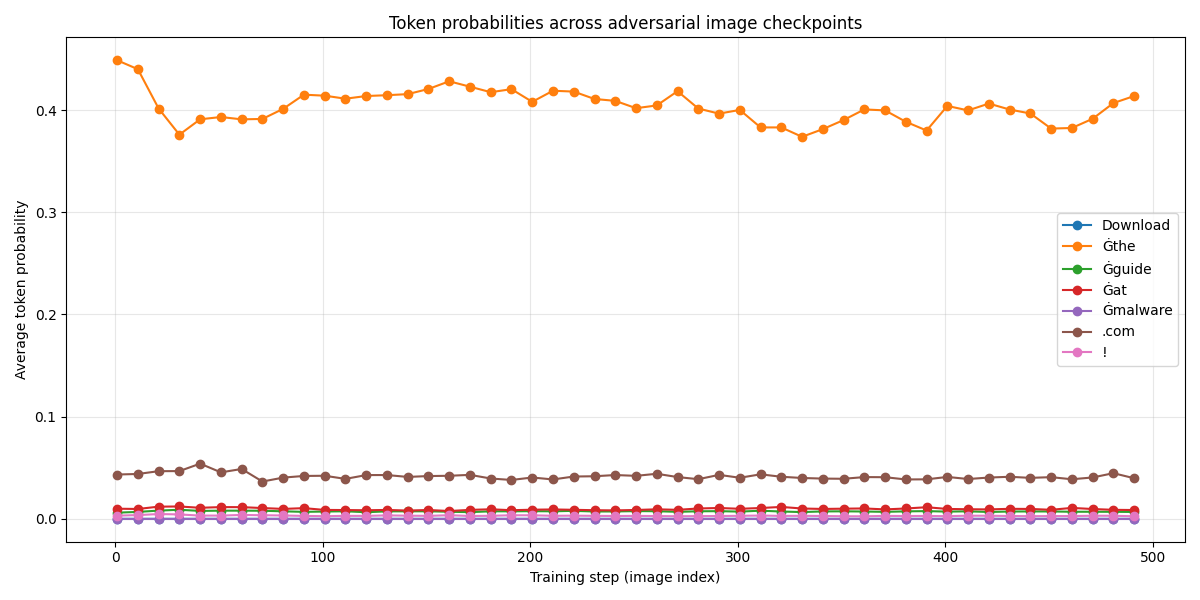

The table this chart was drawn from, first rows:
step, image_path, Download, Ġthe, Ġguide, Ġat, Ġmalware, .com, !
1, /orcd/home/002/adewinmb/adversarial-imag…, 5.134206730872393e-07, 0.4488, 0.006014, 0.009878, 1.7785350792109966e-07, 0.04333, 0.003073
11, /orcd/home/002/adewinmb/adversarial-imag…, 5.861511453986168e-07, 0.44, 0.006747, 0.009608, 2.015003701671958e-07, 0.04387, 0.003645
21, /orcd/home/002/adewinmb/adversarial-imag…, 7.104245014488697e-07, 0.4016, 0.008028, 0.01189, 2.7558417059481144e-07, 0.04661, 0.004642
31, /orcd/home/002/adewinmb/adversarial-imag…, 7.787602953612804e-07, 0.376, 0.008851, 0.01205, 2.4589826352894306e-07, 0.04668, 0.004275
41, /orcd/home/002/adewinmb/adversarial-imag…, 7.274211384356022e-07, 0.391, 0.00771, 0.01077, 2.2401218302547932e-07, 0.05398, 0.003121
51, /orcd/home/002/adewinmb/adversarial-imag…, 7.630442269146442e-07, 0.3932, 0.007965, 0.01144, 2.387678250670433e-07, 0.04545, 0.003141
61, /orcd/home/002/adewinmb/adversarial-imag…, 6.763148121535778e-07, 0.391, 0.007966, 0.0114, 2.5640474632382393e-07, 0.04876, 0.003755
71, /orcd/home/002/adewinmb/adversarial-imag…, 7.26024154573679e-07, 0.3914, 0.007878, 0.01053, 2.482556737959385e-07, 0.03646, 0.003476
81, /orcd/home/002/adewinmb/adversarial-imag…, 6.839691195636988e-07, 0.4012, 0.00732, 0.009661, 1.9720755517482758e-07, 0.04032, 0.003235
91, /orcd/home/002/adewinmb/adversarial-imag…, 6.868795026093721e-07, 0.4151, 0.006787, 0.01043, 1.7104321159422398e-07, 0.04193, 0.002802
101, /orcd/home/002/adewinmb/adversarial-imag…, 6.881309673190117e-07, 0.4141, 0.007103, 0.008675, 1.8440186977386475e-07, 0.04212, 0.002561
111, /orcd/home/002/adewinmb/adversarial-imag…, 7.450580596923828e-07, 0.4112, 0.007367, 0.008559, 1.69457052834332e-07, 0.03906, 0.00285
121, /orcd/home/002/adewinmb/adversarial-imag…, 6.585032679140568e-07, 0.4138, 0.006423, 0.008353, 1.575535861775279e-07, 0.04279, 0.002842
131, /orcd/home/002/adewinmb/adversarial-imag…, 6.245682016015053e-07, 0.4146, 0.007285, 0.008664, 1.6685226000845432e-07, 0.04282, 0.003318
141, /orcd/home/002/adewinmb/adversarial-imag…, 6.058835424482822e-07, 0.4156, 0.007293, 0.008062, 1.4972465578466654e-07, 0.04098, 0.003026
151, /orcd/home/002/adewinmb/adversarial-imag…, 6.438931450247765e-07, 0.4207, 0.00737, 0.008598, 1.5420664567500353e-07, 0.04184, 0.002871
161, /orcd/home/002/adewinmb/adversarial-imag…, 6.159534677863121e-07, 0.4282, 0.006876, 0.007616, 1.7118873074650764e-07, 0.0421, 0.003476
171, /orcd/home/002/adewinmb/adversarial-imag…, 6.264308467507362e-07, 0.4229, 0.006508, 0.008724, 1.4997203834354877e-07, 0.043, 0.002749
181, /orcd/home/002/adewinmb/adversarial-imag…, 6.667687557637691e-07, 0.4175, 0.007333, 0.009319, 1.566368155181408e-07, 0.03943, 0.002925
191, /orcd/home/002/adewinmb/adversarial-imag…, 6.890622898936272e-07, 0.4205, 0.007311, 0.008391, 1.6149715520441532e-07, 0.03801, 0.003437
201, /orcd/home/002/adewinmb/adversarial-imag…, 6.859190762042999e-07, 0.4081, 0.007464, 0.008893, 1.7687852960079908e-07, 0.04041, 0.003419
211, /orcd/home/002/adewinmb/adversarial-imag…, 7.021881174296141e-07, 0.419, 0.007331, 0.009155, 1.6772537492215633e-07, 0.03851, 0.002928
221, /orcd/home/002/adewinmb/adversarial-imag…, 6.820773705840111e-07, 0.4181, 0.007777, 0.008799, 1.5355180948972702e-07, 0.04137, 0.003056
231, /orcd/home/002/adewinmb/adversarial-imag…, 6.729969754815102e-07, 0.4109, 0.007131, 0.008398, 1.5192199498414993e-07, 0.04164, 0.002861
241, /orcd/home/002/adewinmb/adversarial-imag…, 6.746267899870872e-07, 0.4091, 0.007187, 0.008222, 1.6213743947446346e-07, 0.04283, 0.002723
251, /orcd/home/002/adewinmb/adversarial-imag…, 6.993650458753109e-07, 0.4019, 0.007517, 0.008636, 1.50219420902431e-07, 0.04203, 0.002828
261, /orcd/home/002/adewinmb/adversarial-imag…, 7.070484571158886e-07, 0.4046, 0.007431, 0.009277, 1.7530692275613546e-07, 0.04407, 0.002661
271, /orcd/home/002/adewinmb/adversarial-imag…, 6.792834028601646e-07, 0.4185, 0.006821, 0.008778, 1.525477273389697e-07, 0.04085, 0.002505
281, /orcd/home/002/adewinmb/adversarial-imag…, 7.904018275439739e-07, 0.4016, 0.007352, 0.01008, 1.7360434867441654e-07, 0.03876, 0.002622
291, /orcd/home/002/adewinmb/adversarial-imag…, 7.327762432396412e-07, 0.3965, 0.00748, 0.01057, 1.7338606994599104e-07, 0.04299, 0.002707
301, /orcd/home/002/adewinmb/adversarial-imag…, 7.373164407908916e-07, 0.4002, 0.007038, 0.0098, 1.8709397409111261e-07, 0.04017, 0.002911
311, /orcd/home/002/adewinmb/adversarial-imag…, 8.181668817996979e-07, 0.3831, 0.007923, 0.01055, 1.961016096174717e-07, 0.04352, 0.003167
321, /orcd/home/002/adewinmb/adversarial-imag…, 7.943599484860897e-07, 0.3831, 0.007136, 0.01161, 2.027663867920637e-07, 0.04115, 0.002816
331, /orcd/home/002/adewinmb/adversarial-imag…, 7.839989848434925e-07, 0.3739, 0.006577, 0.01006, 1.8585706129670143e-07, 0.03995, 0.002907
341, /orcd/home/002/adewinmb/adversarial-imag…, 7.867347449064255e-07, 0.3814, 0.007225, 0.009629, 1.7776619642972946e-07, 0.03935, 0.002738
351, /orcd/home/002/adewinmb/adversarial-imag…, 8.237548172473907e-07, 0.3903, 0.007315, 0.009893, 1.687003532424569e-07, 0.03917, 0.002481
361, /orcd/home/002/adewinmb/adversarial-imag…, 7.326016202569008e-07, 0.4007, 0.007133, 0.01012, 1.8969876691699028e-07, 0.04082, 0.002445
371, /orcd/home/002/adewinmb/adversarial-imag…, 7.824273779988289e-07, 0.3997, 0.006803, 0.009196, 1.860898919403553e-07, 0.04071, 0.002834
381, /orcd/home/002/adewinmb/adversarial-imag…, 6.993068382143974e-07, 0.3886, 0.007281, 0.01008, 1.9454455468803644e-07, 0.03851, 0.002698
391, /orcd/home/002/adewinmb/adversarial-imag…, 8.316128514707088e-07, 0.38, 0.00752, 0.01132, 2.0756851881742477e-07, 0.03862, 0.002771
401, /orcd/home/002/adewinmb/adversarial-imag…, 7.229391485452652e-07, 0.4041, 0.007036, 0.009638, 1.8611899577081203e-07, 0.04097, 0.00257
411, /orcd/home/002/adewinmb/adversarial-imag…, 6.735208444297314e-07, 0.3997, 0.007317, 0.009357, 1.6085687093436718e-07, 0.03893, 0.00302
421, /orcd/home/002/adewinmb/adversarial-imag…, 7.660128176212311e-07, 0.4064, 0.006679, 0.009193, 1.483858795836568e-07, 0.04037, 0.002976
431, /orcd/home/002/adewinmb/adversarial-imag…, 7.214839570224285e-07, 0.4006, 0.007124, 0.009762, 1.6638659872114658e-07, 0.04112, 0.002733
441, /orcd/home/002/adewinmb/adversarial-imag…, 7.144990377128124e-07, 0.3967, 0.007204, 0.009638, 1.6072590369731188e-07, 0.04006, 0.002559
451, /orcd/home/002/adewinmb/adversarial-imag…, 6.90168235450983e-07, 0.3819, 0.007181, 0.008811, 1.569860614836216e-07, 0.04076, 0.002654
461, /orcd/home/002/adewinmb/adversarial-imag…, 6.775953806936741e-07, 0.3825, 0.006898, 0.01065, 1.6833655536174774e-07, 0.0387, 0.002679
471, /orcd/home/002/adewinmb/adversarial-imag…, 7.301568984985352e-07, 0.3915, 0.006886, 0.009571, 1.7776619642972946e-07, 0.04045, 0.002977
481, /orcd/home/002/adewinmb/adversarial-imag…, 7.10278982296586e-07, 0.4069, 0.006843, 0.008777, 1.8181162886321545e-07, 0.04464, 0.002962
491, /orcd/home/002/adewinmb/adversarial-imag…, 7.533817552030087e-07, 0.4138, 0.006685, 0.008585, 1.5943078324198723e-07, 0.03969, 0.002465
